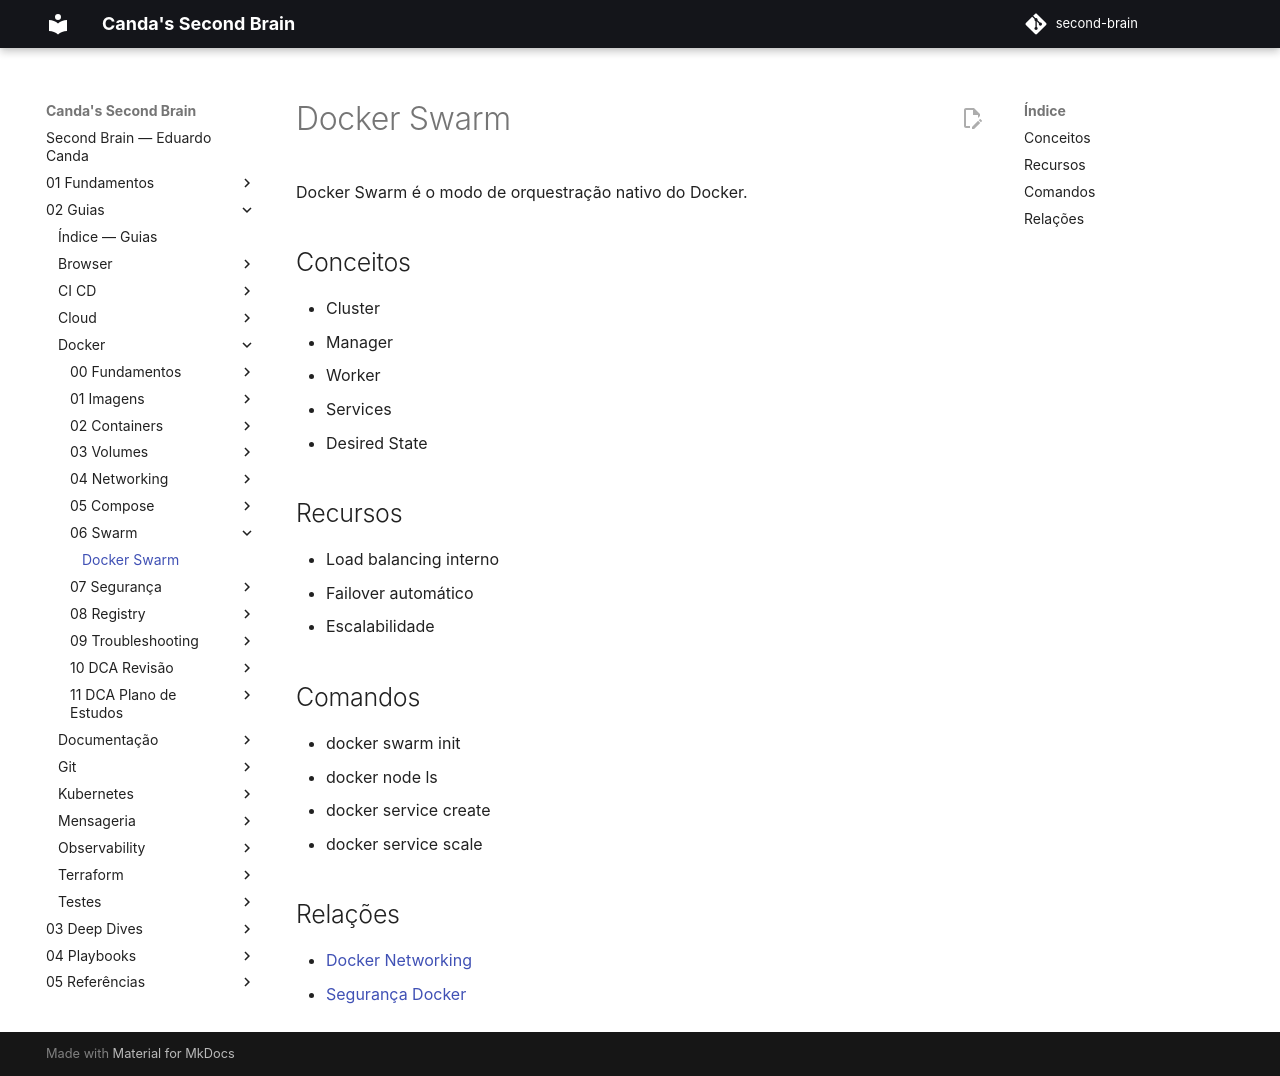

repository: EduardoCanda/second-brain · page: 02 - Guias/Docker/06 - Swarm/Swarm/index.html · generator: mkdocs

# Docker Swarm

Docker Swarm é o modo de orquestração nativo do Docker.

## Conceitos
- Cluster
- Manager
- Worker
- Services
- Desired State

## Recursos
- Load balancing interno
- Failover automático
- Escalabilidade

## Comandos
- docker swarm init
- docker node ls
- docker service create
- docker service scale

## Relações
- [Docker Networking](../04 - Networking/Networking.md)
- [Segurança Docker](../07 - Segurança/Segurança.md)
